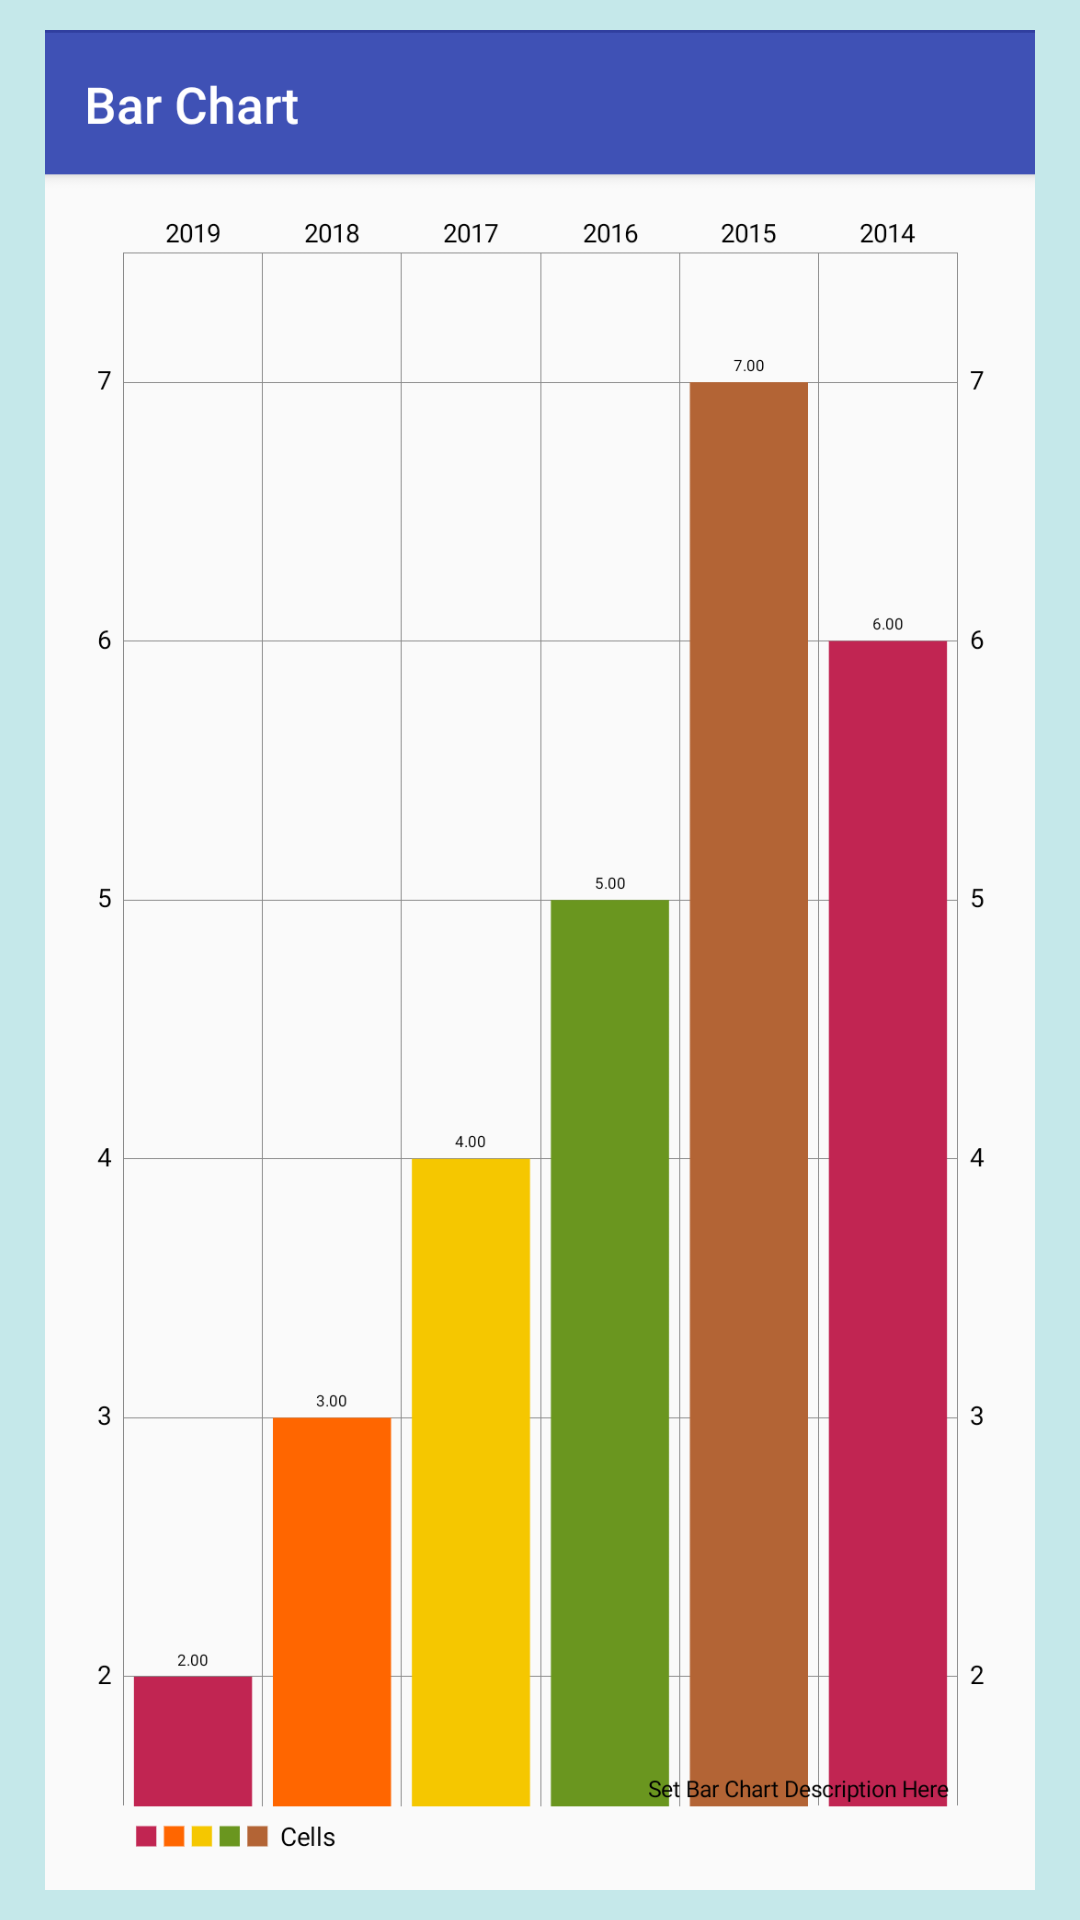

Reconstruct the res/layout file that produces this screen, plus the resources it refers to.
<!-- AndroidManifest.xml: application theme Theme.Flom -->
<!-- res/layout/activity_ketinggian_air.xml -->
<?xml version="1.0" encoding="utf-8"?>
<LinearLayout xmlns:android="http://schemas.android.com/apk/res/android"
    xmlns:app="http://schemas.android.com/apk/res-auto"
    xmlns:tools="http://schemas.android.com/tools"
    android:layout_width="match_parent"
    android:layout_height="match_parent"
    android:padding="10dp"
    android:background="#C5E8EA"
    tools:context=".KetinggianAirActivity"
    android:orientation="vertical">

    <ImageView
        android:layout_width="wrap_content"
        android:layout_height="662dp"
        android:src="@drawable/barchart"
        tools:layout_editor_absoluteX="-1dp"
        tools:layout_editor_absoluteY="32dp" />

    <ImageView
        android:layout_width="47dp"
        android:layout_height="53dp"
        android:onClick="home"
        android:src="@drawable/home"
        android:layout_gravity="center"/>

</LinearLayout>
<!-- resources referenced by this layout -->
<resources>
  <!-- drawable barchart: png bitmap (drawable, 38636 bytes) -->
  <!-- drawable home: png bitmap (drawable, 133592 bytes) -->
  <style name="Theme.Flom" parent="Theme.MaterialComponents.DayNight.NoActionBar">
          
          <item name="colorPrimary">@color/purple_500</item>
          <item name="colorPrimaryVariant">@color/purple_700</item>
          <item name="colorOnPrimary">@color/white</item>
          
          <item name="colorSecondary">@color/teal_200</item>
          <item name="colorSecondaryVariant">@color/teal_700</item>
          <item name="colorOnSecondary">@color/black</item>
          
          <item name="android:statusBarColor" tools:targetApi="l">?attr/colorPrimaryVariant</item>
          
      </style>
  <!-- not gathered from this repository: default colours our renderer supplied (Android Studio template values) -->
  <color name="purple_500">#FF6200EE</color>
  <color name="purple_700">#FF3700B3</color>
  <color name="teal_200">#FF03DAC5</color>
  <color name="teal_700">#FF018786</color>
  <color name="black">#FF000000</color>
  <color name="white">#FFFFFFFF</color>
</resources>
